Run: headless pygame with SDL's dummy video driver; simulated clock (each Clock.tick advances the game by its frame time, no real sleeping); random seed 0; keys injected as events and as key.get_pressed() state; no mouse input.
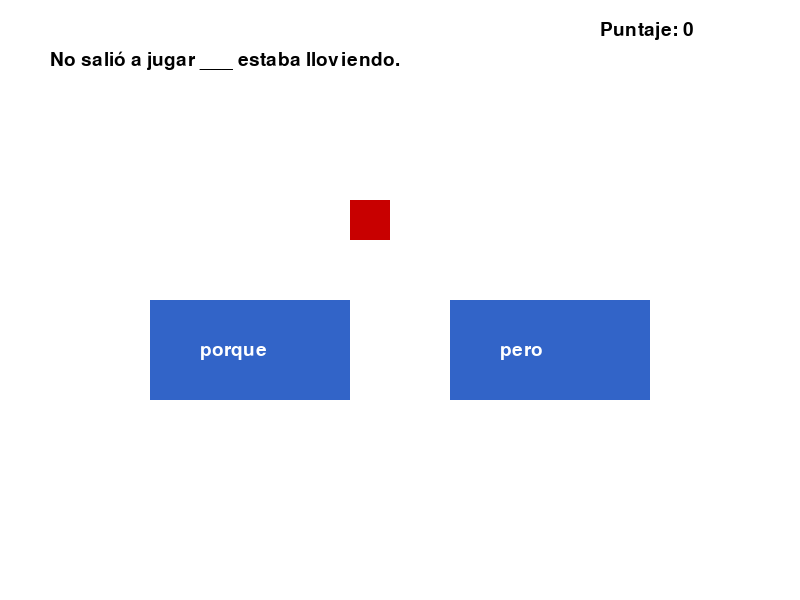
Frame 1 of 4 · flips 1–60 · no input
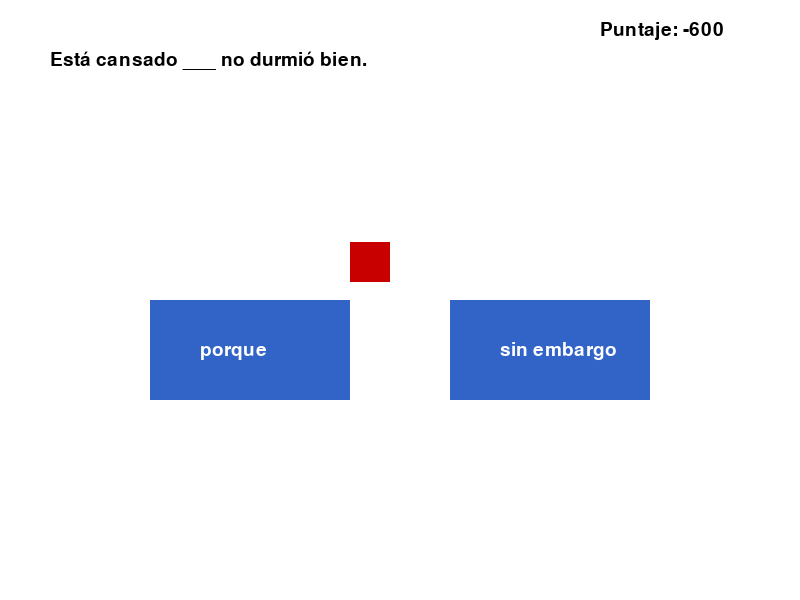
Frame 2 of 4 · flips 61–180 · tapped SPACE, RETURN · held RIGHT (→), D
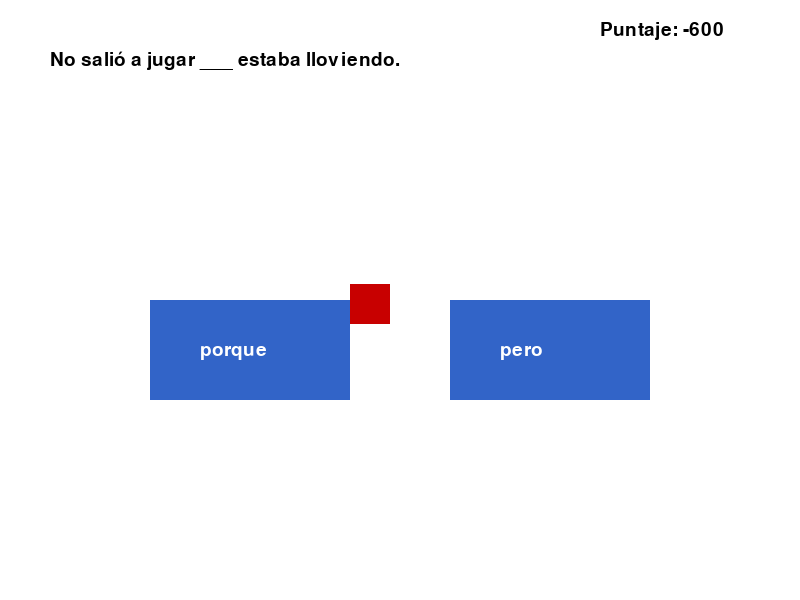
Frame 3 of 4 · flips 181–300 · held DOWN (↓), S
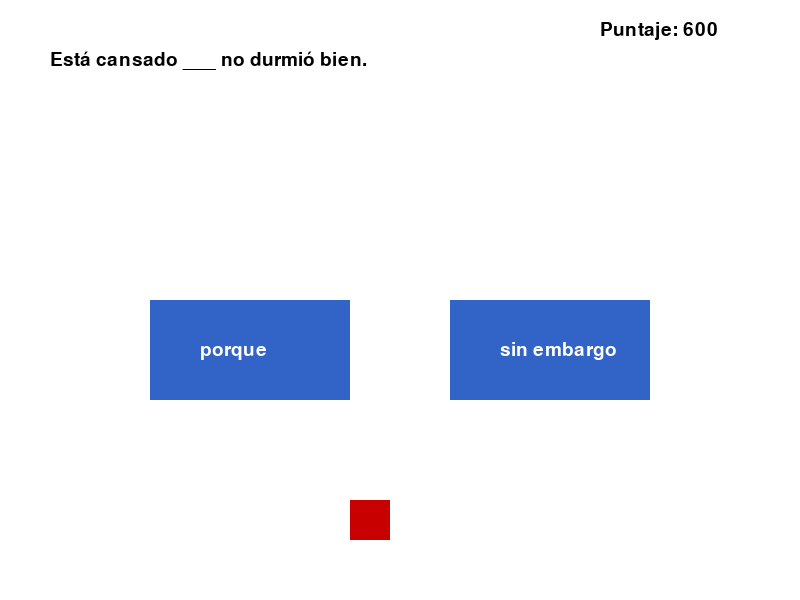
Frame 4 of 4 · flips 301–420 · held LEFT (←), A, UP (↑), W

The pygame program that drew these frames:

import pygame
import random
import sys

pygame.init()

# Configuración pantalla
WIDTH, HEIGHT = 800, 600
WIN = pygame.display.set_mode((WIDTH, HEIGHT))
pygame.display.set_caption("🏁 Carrera de Conectores")

# Colores
WHITE = (255, 255, 255)
BLACK = (0, 0, 0)
GREEN = (0, 200, 0)
RED = (200, 0, 0)
BLUE = (50, 100, 200)

# Fuente
FONT = pygame.font.SysFont("Arial", 28)

# Datos de ejercicios
ejercicios = [
    {"texto": "No salió a jugar ___ estaba lloviendo.", "correcto": "porque", "opciones": ["porque", "pero"]},
    {"texto": "Estudia mucho ___ quiere aprobar el examen.", "correcto": "ya que", "opciones": ["ya que", "sin embargo"]},
    {"texto": "Llegó tarde ___ el tráfico estaba pesado.", "correcto": "porque", "opciones": ["porque", "aunque"]},
    {"texto": "Le gusta leer ___ no tiene mucho tiempo.", "correcto": "pero", "opciones": ["pero", "por lo tanto"]},
    {"texto": "Está cansado ___ no durmió bien.", "correcto": "porque", "opciones": ["porque", "sin embargo"]},
]

# Jugador
player = pygame.Rect(350, 500, 40, 40)
player_speed = 5
score = 0
exercise_index = 0
clock = pygame.time.Clock()

def draw_game(ejercicio, opcion1, opcion2):
    WIN.fill(WHITE)
    
    # Dibujar texto
    text = FONT.render(ejercicio, True, BLACK)
    WIN.blit(text, (50, 50))
    
    # Opciones en bifurcación
    pygame.draw.rect(WIN, BLUE, (150, 300, 200, 100))
    pygame.draw.rect(WIN, BLUE, (450, 300, 200, 100))
    
    text1 = FONT.render(opcion1, True, WHITE)
    text2 = FONT.render(opcion2, True, WHITE)
    
    WIN.blit(text1, (200, 340))
    WIN.blit(text2, (500, 340))
    
    # Dibujar jugador
    pygame.draw.rect(WIN, RED, player)
    
    # Dibujar puntaje
    score_text = FONT.render(f"Puntaje: {score}", True, BLACK)
    WIN.blit(score_text, (600, 20))
    
    pygame.display.update()

def main():
    global exercise_index, score, player_speed
    
    run = True
    while run:
        clock.tick(30)
        ejercicio = ejercicios[exercise_index]
        
        for event in pygame.event.get():
            if event.type == pygame.QUIT:
                run = False
        
        keys = pygame.key.get_pressed()
        
        if keys[pygame.K_LEFT]:
            if ejercicio["opciones"][0] == ejercicio["correcto"]:
                score += 10
                player_speed += 2
            else:
                score -= 5
                player_speed = max(3, player_speed - 1)
            exercise_index = (exercise_index + 1) % len(ejercicios)
        
        if keys[pygame.K_RIGHT]:
            if ejercicio["opciones"][1] == ejercicio["correcto"]:
                score += 10
                player_speed += 2
            else:
                score -= 5
                player_speed = max(3, player_speed - 1)
            exercise_index = (exercise_index + 1) % len(ejercicios)
        
        # Movimiento automático del jugador
        player.y -= player_speed
        if player.y < 100:
            player.y = 500  # reinicia posición para siguiente ronda
        
        draw_game(ejercicio["texto"], ejercicio["opciones"][0], ejercicio["opciones"][1])
    
    pygame.quit()
    sys.exit()

if __name__ == "__main__":
    main()
